Run: headless pygame with SDL's dummy video driver; simulated clock (each Clock.tick advances the game by its frame time, no real sleeping); random seed 0; keys injected as events and as key.get_pressed() state; no mouse input.
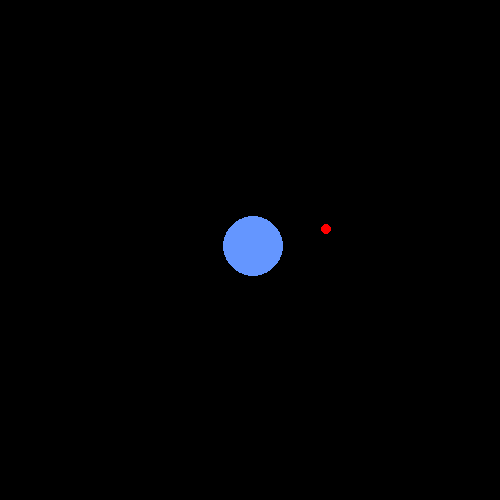
Frame 1 of 4 · flips 1–60 · no input
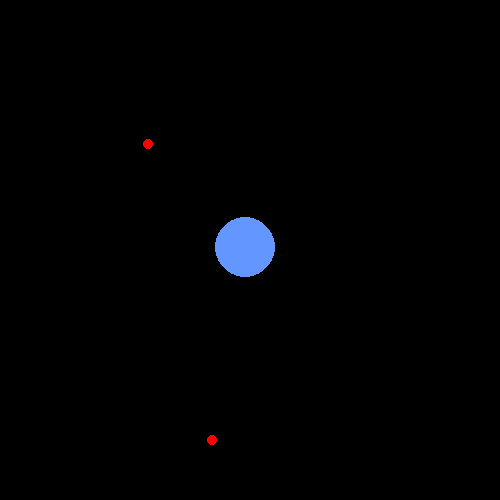
Frame 2 of 4 · flips 61–180 · tapped SPACE, RETURN · held RIGHT (→), D
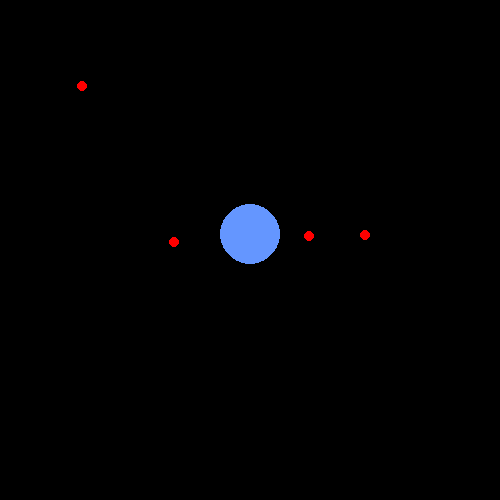
Frame 3 of 4 · flips 181–300 · held DOWN (↓), S
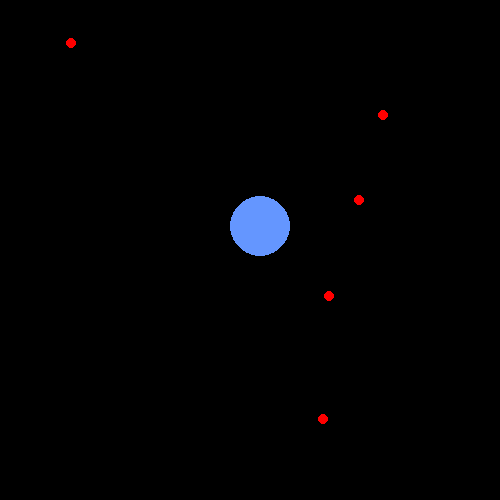
Frame 4 of 4 · flips 301–420 · held LEFT (←), A, UP (↑), W

The pygame program that drew these frames:

import pygame
import math
import random

pygame.init()
screen = pygame.display.set_mode((500,500))
clock = pygame.time.Clock()
running = True
dt = 0
j=0

agent1_pos = pygame.Vector2(screen.get_width() / 2, screen.get_height() / 2)

def foodgen(j):
    for i in range(0,j):
        pygame.draw.circle(screen,"red",pygame.Vector2(random.randint(0, 500),random.randint(0, 500)),5)

while running:
    for event in pygame.event.get():
        if event.type == pygame.QUIT:
            running = False



    pygame.draw.circle(screen, (100,150,255), agent1_pos, 30)

    agent1_pos.x += random.choice([-1,0,1])
    agent1_pos.y += random.choice([-1,0,1])

    if(random.randint(0,150)==15):
        j+=1

    foodgen(j)

    pygame.display.flip()
    screen.fill((0,0,0))

    dt = clock.tick(60) / 10
    print()

pygame.quit()
